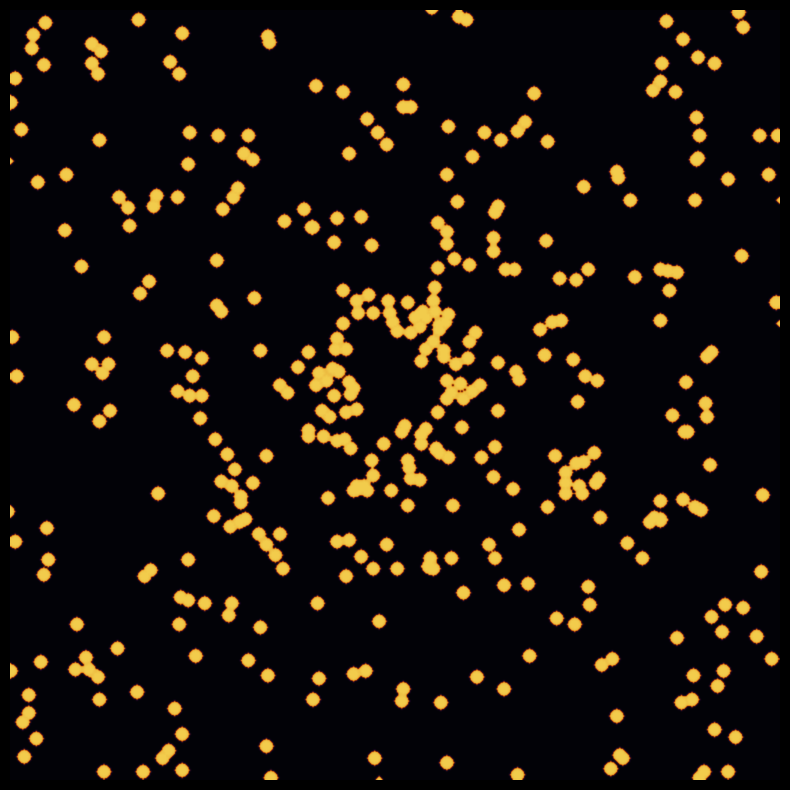

This figure's Python source:
#!/usr/bin/env python3
"""Harmonic assignment cover — harmonic measure on a cluster of boundary points.

Instead of a single seed, use a small circular shell as the "cluster."
The harmonic measure then distributes across the boundary shell with
natural variation — simulating what a real DLA boundary would look like.
"""

import numpy as np
import matplotlib
matplotlib.use('Agg')
import matplotlib.pyplot as plt

size = 512
cx, cy = size // 2, size // 2
max_r = np.sqrt(cx**2 + cy**2)

y, x = np.mgrid[0:size, 0:size]
r = np.sqrt((x - cx)**2 + (y - cy)**2)
theta = np.arctan2(y - cy, x - cx)

# Create a multi-shell cluster (like a DLA would have)
# Multiple concentric shells with some perturbation
shell_radii = [0.15, 0.35, 0.55, 0.75, 0.88, 0.95, 0.98]
cluster = np.zeros((size, size), dtype=float)

for rad in shell_radii:
    # Add perturbed shell
    n_points = 100
    for _ in range(n_points):
        angle = np.random.uniform(0, 2*np.pi)
        r_offset = rad * max_r + np.random.normal(0, max_r * 0.04)
        px = int(cx + r_offset * np.cos(angle))
        py = int(cy + r_offset * np.sin(angle))
        # Draw a small circle around this point
        dy = np.arange(-3, 4)
        dx = np.arange(-3, 4)
        yy, xx = np.meshgrid(dy, dx, indexing='ij')
        rr = np.sqrt(xx**2 + yy**2)
        mask = (rr <= 3)
        xx = px + xx[mask]
        yy = py + yy[mask]
        ok = (xx >= 0) & (xx < size) & (yy >= 0) & (yy < size)
        cluster[yy[ok], xx[ok]] = 1.0

# Compute distance from each point to cluster
from scipy.ndimage import distance_transform_edt
dist = distance_transform_edt(cluster == 0)

# Exposure: measure of "openness" — count empty neighbors
k = np.ones((3,3), dtype=np.float64)
near_cluster = (distance_transform_edt(cluster == 0) <= 2)

# Harmonic measure approximation
measure = near_cluster.astype(float) * np.exp(-dist / (max_r * 0.1))

# Normalize
measure = (measure - measure.min()) / (measure.max() - measure.min())

# Create smooth visualization
fig, ax = plt.subplots(figsize=(10, 10), dpi=150)
ax.set_aspect('equal')

colors = [
    (0.01, 0.01, 0.03),
    (0.08, 0.02, 0.1),
    (0.25, 0.08, 0.08),
    (0.55, 0.2, 0.05),
    (0.85, 0.5, 0.1),
    (0.95, 0.8, 0.3),
]
from matplotlib.colors import LinearSegmentedColormap
cmap = LinearSegmentedColormap.from_list('harmonic', colors, N=256)

im = ax.imshow(measure, cmap=cmap, extent=[-size/2, size/2, -size/2, size/2],
               interpolation='bicubic')
ax.set_axis_off()
fig.patch.set_facecolor('black')
ax.set_facecolor('black')
fig.savefig('harmonic-assignment-cover.png', dpi=150, bbox_inches='tight',
            facecolor='black', edgecolor='none')
plt.close(fig)
print("Done.")
